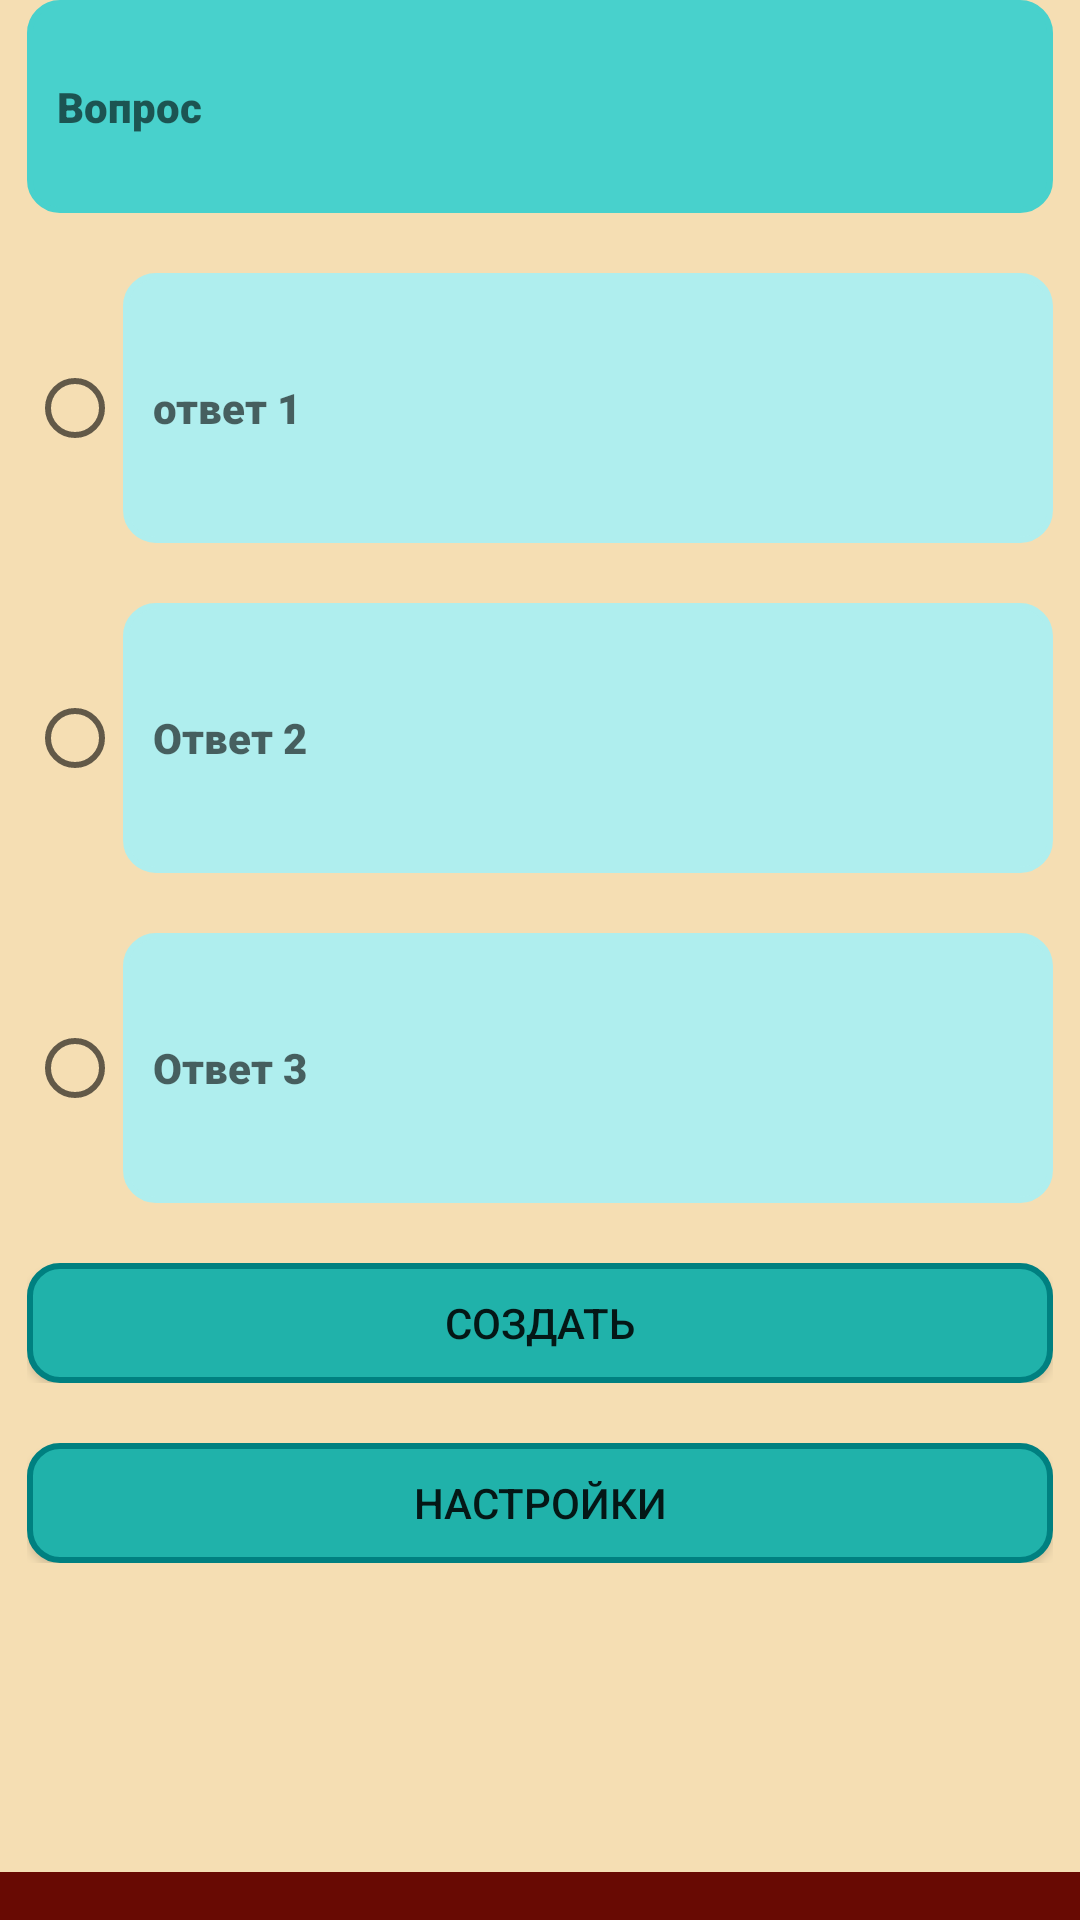

This screen was rendered from an Android layout file. Write that file and the resources it references.
<!-- AndroidManifest.xml: application theme AppTheme -->
<!-- res/layout/activity_create_tests.xml -->
<?xml version="1.0" encoding="utf-8"?>
<androidx.coordinatorlayout.widget.CoordinatorLayout xmlns:android="http://schemas.android.com/apk/res/android"
    xmlns:app="http://schemas.android.com/apk/res-auto"
    xmlns:tools="http://schemas.android.com/tools"
    android:layout_width="match_parent"
    android:layout_height="match_parent"
    android:background="@color/colorbegraund"
    tools:context=".create_tests">


    <ScrollView
        android:layout_width="match_parent"
        android:layout_height="match_parent">

        <LinearLayout
            android:layout_width="match_parent"
            android:layout_height="match_parent"
            android:gravity="center"
            android:orientation="vertical">

            <ScrollView
                android:layout_width="wrap_content"
                android:layout_height="wrap_content">

                <LinearLayout
                    android:layout_width="wrap_content"
                    android:layout_height="wrap_content"
                    android:layout_gravity="center">

                    <EditText
                        android:id="@+id/quation"
                        android:layout_width="342dp"
                        android:layout_height="71dp"
                        android:background="@drawable/oval_knopka_field"
                        android:fontFamily="sans-serif-black"
                        android:hint="Вопрос"
                        android:padding="10dp"
                        android:textSize="14sp" />
                </LinearLayout>
            </ScrollView>

            <LinearLayout
                android:layout_width="wrap_content"
                android:layout_height="20dp"></LinearLayout>

            <ScrollView
                android:layout_width="wrap_content"
                android:layout_height="wrap_content">

                <LinearLayout
                    android:layout_width="wrap_content"
                    android:layout_height="wrap_content"
                    android:gravity="left">

                    <RadioButton
                        android:id="@+id/radioButton"
                        android:backgroundTint="@color/radiobatton_baground"
                        android:layout_width="wrap_content"
                        android:layout_height="wrap_content" />

                    <EditText
                        android:id="@+id/answer1"
                        android:layout_width="310dp"
                        android:layout_height="90dp"
                        android:background="@drawable/answer_baground"
                        android:fontFamily="sans-serif-black"
                        android:hint="ответ 1"
                        android:padding="10dp"
                        android:textSize="14sp" />
                </LinearLayout>
            </ScrollView>


            <LinearLayout
                android:layout_width="wrap_content"
                android:layout_height="20dp"></LinearLayout>


            <ScrollView
                android:layout_width="wrap_content"
                android:layout_height="wrap_content">

                <LinearLayout
                    android:layout_width="wrap_content"
                    android:layout_height="wrap_content"
                    android:gravity="left">

                    <RadioButton
                        android:id="@+id/radioButton2"
                        android:backgroundTint="@color/radiobatton_baground"
                        android:layout_width="wrap_content"
                        android:layout_height="wrap_content" />

                    <EditText
                        android:id="@+id/answer2"
                        android:layout_width="310dp"
                        android:layout_height="90dp"
                        android:background="@drawable/answer_baground"
                        android:fontFamily="sans-serif-black"
                        android:hint="Ответ 2"
                        android:padding="10dp"
                        android:textSize="14sp" />
                </LinearLayout>
            </ScrollView>

            <LinearLayout
                android:layout_width="wrap_content"
                android:layout_height="20dp"></LinearLayout>

            <ScrollView
                android:layout_width="wrap_content"
                android:layout_height="wrap_content">

                <LinearLayout
                    android:layout_width="wrap_content"
                    android:layout_height="wrap_content"
                    android:gravity="left">

                    <RadioButton
                        android:id="@+id/radioButton3"
                        android:backgroundTint="@color/radiobatton_baground"
                        android:layout_width="wrap_content"
                        android:layout_height="wrap_content" />

                    <EditText
                        android:id="@+id/true_answer"
                        android:layout_width="310dp"
                        android:layout_height="90dp"
                        android:background="@drawable/answer_baground"
                        android:fontFamily="sans-serif-black"
                        android:hint="Ответ 3"
                        android:padding="10dp"
                        android:textSize="14sp" />
                </LinearLayout>
            </ScrollView>


            <LinearLayout
                android:layout_width="wrap_content"
                android:layout_height="20dp"></LinearLayout>

            <LinearLayout
                android:layout_width="wrap_content"
                android:layout_height="wrap_content"
                android:gravity="center"
                android:orientation="horizontal">

                <Button
                    android:id="@+id/create"
                    android:layout_width="342dp"
                    android:layout_height="40dp"
                    android:background="@drawable/knopka_baground"
                    android:text="Создать" />
            </LinearLayout>

            <LinearLayout
                android:layout_width="wrap_content"
                android:layout_height="20dp"></LinearLayout>

            <LinearLayout
                android:layout_width="wrap_content"
                android:layout_height="wrap_content">

                <Button
                    android:id="@+id/options"
                    android:layout_width="342dp"
                    android:layout_height="40dp"
                    android:background="@drawable/knopka_baground"
                    android:onClick="Options"
                    android:text="Настройки" />
            </LinearLayout>
        </LinearLayout>
    </ScrollView>


    <include layout="@layout/butomsheet" />
</androidx.coordinatorlayout.widget.CoordinatorLayout>
<!-- res/layout/butomsheet.xml (included above) -->
<?xml version="1.0" encoding="utf-8"?>
<androidx.constraintlayout.widget.ConstraintLayout
    xmlns:android="http://schemas.android.com/apk/res/android"
    xmlns:app="http://schemas.android.com/apk/res-auto"
    xmlns:tools="http://schemas.android.com/tools"
    android:layout_width="match_parent"
    android:layout_height="match_parent"
    android:background="@color/colorBlack"
    android:id="@+id/bottomSheet"
    app:behavior_hideable="true"
    app:behavior_peekHeight="16dp"
    app:layout_behavior="com.google.android.material.bottomsheet.BottomSheetBehavior"
    >




    <TextView
        android:id="@+id/textView2"
        android:layout_width="397dp"
        android:layout_height="322dp"
        android:text="Описание"
        android:textSize="20dp"
        app:layout_constraintBottom_toBottomOf="parent"
        app:layout_constraintEnd_toEndOf="parent"
        app:layout_constraintHorizontal_bias="0.515"
        app:layout_constraintStart_toStartOf="parent"
        app:layout_constraintTop_toTopOf="parent"
        app:layout_constraintVertical_bias="1.0" />

</androidx.constraintlayout.widget.ConstraintLayout>
<!-- resources referenced by this layout -->
<resources>
  <color name="colorBlack">#680A03</color>
  <color name="colorbegraund">#F5DEB3</color>
  <color name="radiobatton_baground">#20B2AA</color>
  <!-- drawable answer_baground (drawable) -->
  <?xml version="1.0" encoding="utf-8"?>
  <shape xmlns:android="http://schemas.android.com/apk/res/android" android:shape="rectangle">
  
      <corners android:bottomRightRadius="10dp" android:bottomLeftRadius="10dp" android:topRightRadius="10dp" android:topLeftRadius="10dp"/>
      <stroke android:color="@color/answer_baground" android:width="2dp" />
      <solid android:color="@color/answer_baground"/>
  </shape>
  <!-- drawable knopka_baground (drawable) -->
  <?xml version="1.0" encoding="utf-8"?>
  <shape xmlns:android="http://schemas.android.com/apk/res/android" android:shape="rectangle">
  
      <corners android:bottomRightRadius="10dp" android:bottomLeftRadius="10dp" android:topRightRadius="10dp" android:topLeftRadius="10dp"/>
      <stroke android:color="@color/button_frame_collor" android:width="2dp" />
      <solid android:color="@color/button_baground"/>
  </shape>
  <!-- drawable oval_knopka_field (drawable) -->
  <?xml version="1.0" encoding="utf-8"?>
  <shape xmlns:android="http://schemas.android.com/apk/res/android" android:shape="rectangle">
  
      <corners android:bottomRightRadius="10dp" android:bottomLeftRadius="10dp" android:topRightRadius="10dp" android:topLeftRadius="10dp"/>
      <stroke android:color="@color/quation_baground" android:width="2dp" />
      <solid android:color="@color/quation_baground"/>
  </shape>
  <style name="AppTheme" parent="Theme.AppCompat.Light.NoActionBar">
          <item name="colorPrimary">@color/colorPrimary</item>
          <item name="colorPrimaryDark">@color/colorPrimaryDark</item>
          <item name="colorAccent">@color/colorAccent</item>
          <item name="android:windowFullscreen">true</item>
      </style>
  <color name="answer_baground">#AFEEEE</color>
  <color name="button_frame_collor">#008080</color>
  <color name="button_baground">#20B2AA</color>
  <color name="quation_baground">#48D1CC</color>
  <color name="colorPrimary">#6200EE</color>
  <color name="colorPrimaryDark">#3700B3</color>
  <color name="colorAccent">#03DAC5</color>
</resources>
